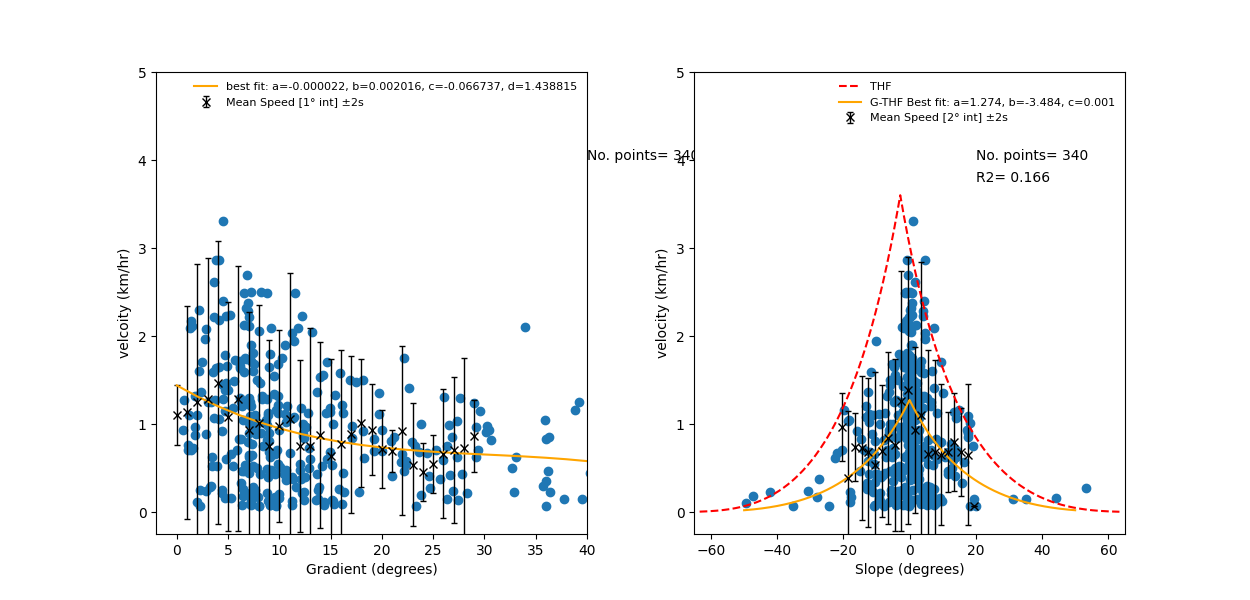

The file beside this chart, header and first rows:
slope, velocity, 2std
-20.5, 0.9673, 0.3852
-18.5, 0.3919, 0.7594
-16.5, 0.7391, 0.3899
-14.5, 0.7278, 0.8171
-12.5, 0.6771, 0.8507
-10.5, 0.5328, 1.062
-8.5, 0.6913, 0.7469
-6.5, 0.8391, 0.9764
-4.5, 0.7598, 0.9762
-2.5, 1.26, 1.479
-0.5, 1.383, 1.515
1.5, 0.9325, 0.9389
3.5, 1.099, 1.747
5.5, 0.6648, 1.176
7.5, 0.6805, 1.046
9.5, 0.6492, 0.8008
11.5, 0.6828, 0.4587
13.5, 0.7944, 0.557
15.5, 0.6815, 0.4986
17.5, 0.651, 0.8026
19.5, 0.07353, 0.0
